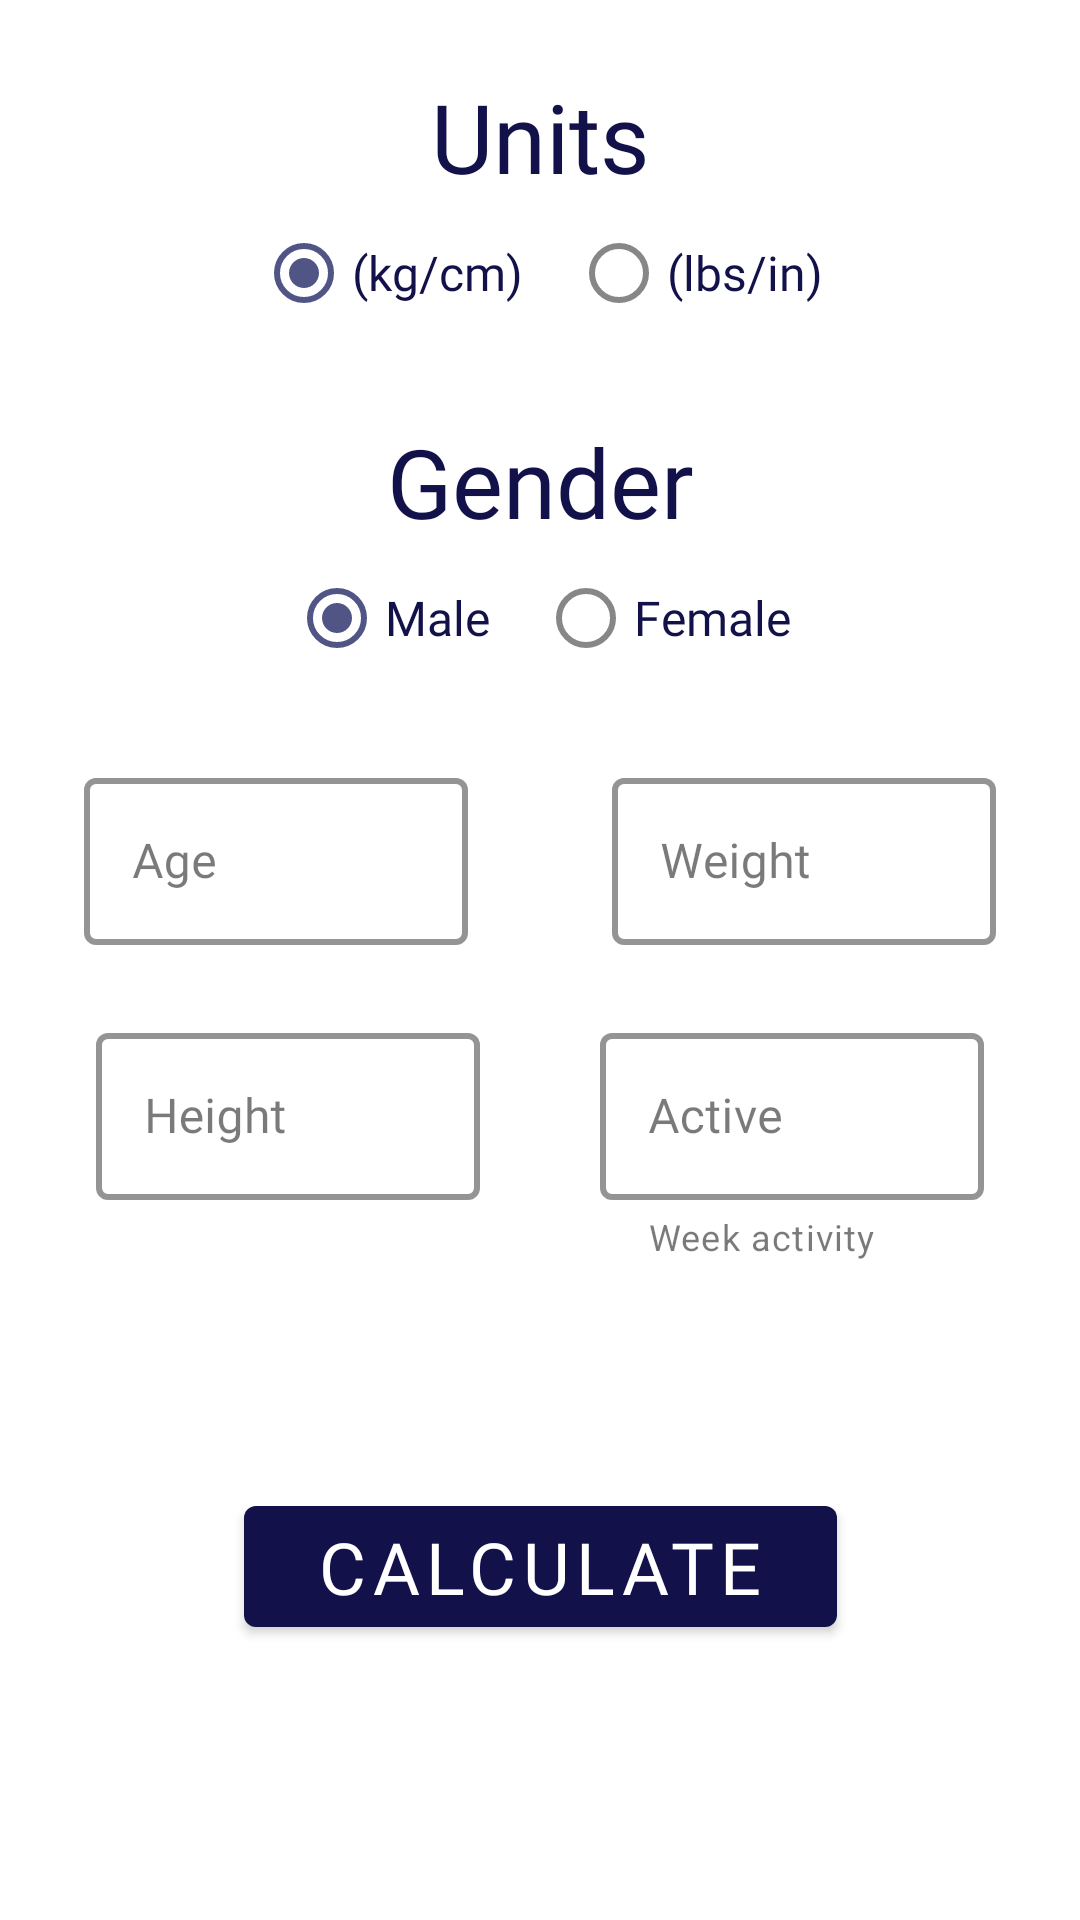

Layout XML and referenced resources for this Android screen:
<!-- AndroidManifest.xml: application theme Theme.FitApp -->
<!-- res/layout/fragment_calculate_calories.xml -->
<?xml version="1.0" encoding="utf-8"?>
<layout xmlns:android="http://schemas.android.com/apk/res/android"
    xmlns:app="http://schemas.android.com/apk/res-auto"
    xmlns:tools="http://schemas.android.com/tools">

    <data>

        <import type="android.view.View" />

        <variable
            name="viewModel"
            type="com.sport.project.fitapp.ui.calculatecalories.CaloriesViewModel" />
        <variable
            name="fragment"
            type="com.sport.project.fitapp.ui.calculatecalories.CalculateCaloriesFragment" />
    </data>

    <androidx.constraintlayout.widget.ConstraintLayout
        android:layout_width="match_parent"
        android:layout_height="match_parent"
        tools:context=".ui.calculatecalories.CalculateCaloriesFragment">

        <com.google.android.material.textview.MaterialTextView
            android:id="@+id/unitTextView"
            android:layout_width="match_parent"
            android:layout_height="wrap_content"
            android:layout_marginTop="24dp"
            android:fontFamily="@font/poppins"
            android:gravity="center"
            android:text="Units"
            android:textColor="@color/logoColor"
            android:textSize="32sp"
            app:layout_constraintTop_toTopOf="parent" />

        <RadioGroup
            android:id="@+id/unitsRadioGroup"
            android:layout_width="match_parent"
            android:layout_height="wrap_content"
            android:gravity="center"
            android:orientation="horizontal"
            app:layout_constraintTop_toBottomOf="@id/unitTextView">

            <com.google.android.material.radiobutton.MaterialRadioButton
                android:id="@+id/metricRadioButton"
                android:layout_width="wrap_content"
                android:layout_height="wrap_content"
                android:layout_marginEnd="8dp"
                android:checked="true"
                android:fontFamily="@font/poppins"
                android:text="(kg/cm)"
                android:textColor="@color/logoColor"
                android:textSize="16sp" />

            <com.google.android.material.radiobutton.MaterialRadioButton
                android:id="@+id/imperialRadioButton"
                android:layout_width="wrap_content"
                android:layout_height="wrap_content"
                android:layout_marginStart="8dp"
                android:checked="false"
                android:fontFamily="@font/poppins"
                android:text="(lbs/in)"
                android:textColor="@color/logoColor"
                android:textSize="16sp" />

        </RadioGroup>

        <com.google.android.material.textview.MaterialTextView
            android:id="@+id/genderTextView"
            android:layout_width="match_parent"
            android:layout_height="wrap_content"
            android:layout_marginTop="24dp"
            android:fontFamily="@font/poppins"
            android:gravity="center"
            android:text="Gender"
            android:textColor="@color/logoColor"
            android:textSize="32sp"
            app:layout_constraintTop_toBottomOf="@id/unitsRadioGroup" />

        <RadioGroup
            android:id="@+id/genderRadioGroup"
            android:layout_width="match_parent"
            android:layout_height="wrap_content"
            android:gravity="center"
            android:orientation="horizontal"
            app:layout_constraintTop_toBottomOf="@id/genderTextView">

            <com.google.android.material.radiobutton.MaterialRadioButton
                android:id="@+id/maleRadioButton"
                android:layout_width="wrap_content"
                android:layout_height="wrap_content"
                android:layout_marginEnd="8dp"
                android:checked="true"
                android:fontFamily="@font/poppins"
                android:text="Male"
                android:textColor="@color/logoColor"
                android:textSize="16sp" />

            <com.google.android.material.radiobutton.MaterialRadioButton
                android:id="@+id/femaleRadioButton"
                android:layout_width="wrap_content"
                android:layout_height="wrap_content"
                android:layout_marginStart="8dp"
                android:checked="false"
                android:fontFamily="@font/poppins"
                android:text="Female"
                android:textColor="@color/logoColor"
                android:textSize="16sp" />

        </RadioGroup>

        <com.google.android.material.textfield.TextInputLayout
            android:id="@+id/ageTextInputLayout"
            style="@style/Widget.MaterialComponents.TextInputLayout.OutlinedBox"
            android:layout_width="128dp"
            android:layout_height="wrap_content"
            android:layout_marginStart="32dp"
            android:layout_marginTop="24dp"
            android:layout_marginEnd="24dp"
            android:hint="Age"
            app:boxStrokeColor="@color/logoColor"
            app:boxStrokeWidth="2dp"
            app:layout_constraintEnd_toStartOf="@+id/weightTextInputLayout"
            app:layout_constraintStart_toStartOf="parent"
            app:layout_constraintTop_toBottomOf="@+id/genderRadioGroup">

            <com.google.android.material.textfield.TextInputEditText
                android:id="@+id/ageEditText"
                android:layout_width="match_parent"
                android:layout_height="wrap_content"
                android:fontFamily="@font/poppins_medium"
                android:inputType="number" />

        </com.google.android.material.textfield.TextInputLayout>

        <com.google.android.material.textfield.TextInputLayout
            android:id="@+id/weightTextInputLayout"
            style="@style/Widget.MaterialComponents.TextInputLayout.OutlinedBox"
            android:layout_width="128dp"
            android:layout_height="wrap_content"
            android:layout_marginStart="24dp"
            android:layout_marginTop="24dp"
            android:layout_marginEnd="32dp"
            android:hint="Weight"
            app:boxStrokeColor="@color/logoColor"
            app:boxStrokeWidth="2dp"
            app:layout_constraintEnd_toEndOf="parent"
            app:layout_constraintStart_toEndOf="@+id/ageTextInputLayout"
            app:layout_constraintTop_toBottomOf="@+id/genderRadioGroup"
            app:suffixText="kg">

            <com.google.android.material.textfield.TextInputEditText
                android:id="@+id/weightEditText"
                android:layout_width="match_parent"
                android:layout_height="wrap_content"
                android:fontFamily="@font/poppins_medium"
                android:inputType="number" />

        </com.google.android.material.textfield.TextInputLayout>

        <com.google.android.material.textfield.TextInputLayout
            android:id="@+id/heightTextInputLayout"
            style="@style/Widget.MaterialComponents.TextInputLayout.OutlinedBox"
            android:layout_width="128dp"
            android:layout_height="wrap_content"
            android:layout_marginStart="24dp"
            android:layout_marginTop="24dp"
            android:layout_marginEnd="16dp"
            android:hint="Height"
            app:boxStrokeColor="@color/logoColor"
            app:boxStrokeWidth="2dp"
            app:layout_constraintEnd_toStartOf="@+id/activityTextInputLayout"
            app:layout_constraintStart_toStartOf="parent"
            app:layout_constraintTop_toBottomOf="@+id/ageTextInputLayout"
            app:suffixText="cm">

            <com.google.android.material.textfield.TextInputEditText
                android:id="@+id/heightEditText"
                android:layout_width="match_parent"
                android:layout_height="wrap_content"
                android:fontFamily="@font/poppins_medium"
                android:inputType="number" />

        </com.google.android.material.textfield.TextInputLayout>

        <com.google.android.material.textfield.TextInputLayout
            android:id="@+id/activityTextInputLayout"
            style="@style/Widget.MaterialComponents.TextInputLayout.OutlinedBox"
            android:layout_width="128dp"
            android:layout_height="wrap_content"
            android:layout_marginStart="16dp"
            android:layout_marginTop="24dp"
            android:layout_marginEnd="24dp"
            android:hint="Active"
            app:boxStrokeColor="@color/logoColor"
            app:boxStrokeWidth="2dp"
            app:helperText="Week activity"
            app:helperTextEnabled="true"
            app:layout_constraintEnd_toEndOf="parent"
            app:layout_constraintStart_toEndOf="@+id/heightTextInputLayout"
            app:layout_constraintTop_toBottomOf="@+id/weightTextInputLayout">

            <com.google.android.material.textfield.TextInputEditText
                android:id="@+id/activityEditText"
                android:layout_width="match_parent"
                android:layout_height="wrap_content"
                android:text="@{viewModel.activityTextLiveData}"
                android:clickable="false"
                android:focusable="false"
                android:fontFamily="@font/poppins_medium"
                android:inputType="number" />

        </com.google.android.material.textfield.TextInputLayout>

        <com.google.android.material.button.MaterialButton
            android:id="@+id/calculateCaloriesButton"
            android:layout_width="wrap_content"
            android:layout_height="wrap_content"
            android:layout_marginTop="16dp"
            android:layout_marginBottom="32dp"
            android:fontFamily="@font/poppins"
            android:paddingStart="24dp"
            android:paddingEnd="24dp"
            android:text="calculate"
            android:textSize="24sp"
            android:onClick="@{() -> fragment.calculateCalories()}"
            app:backgroundTint="@color/logoColor"
            app:layout_constraintBottom_toBottomOf="parent"
            app:layout_constraintEnd_toEndOf="parent"
            app:layout_constraintStart_toStartOf="parent"
            app:layout_constraintTop_toBottomOf="@+id/activityTextInputLayout" />

    </androidx.constraintlayout.widget.ConstraintLayout>

</layout>
<!-- resources referenced by this layout -->
<resources>
  <color name="logoColor">#121149</color>
  <style name="Theme.FitApp" parent="Base.Theme.FitApp" />
  <style name="Base.Theme.FitApp" parent="Theme.MaterialComponents.DayNight.NoActionBar">
          
          <item name="colorPrimary">@color/colorPrimary</item>
          <item name="colorPrimaryDark">@color/colorPrimaryDark</item>
          <item name="colorAccent">@color/colorAccent</item>
          <item name="colorOnSurface">@color/black</item>
          <item name="colorSecondary">@color/logoColor</item>
          <item name="android:windowContentTransitions">true</item>
      </style>
  <color name="colorPrimary">#151965</color>
  <color name="colorPrimaryDark">#32407B</color>
  <color name="colorAccent">#515585</color>
  <color name="black">#de000000</color>
</resources>
